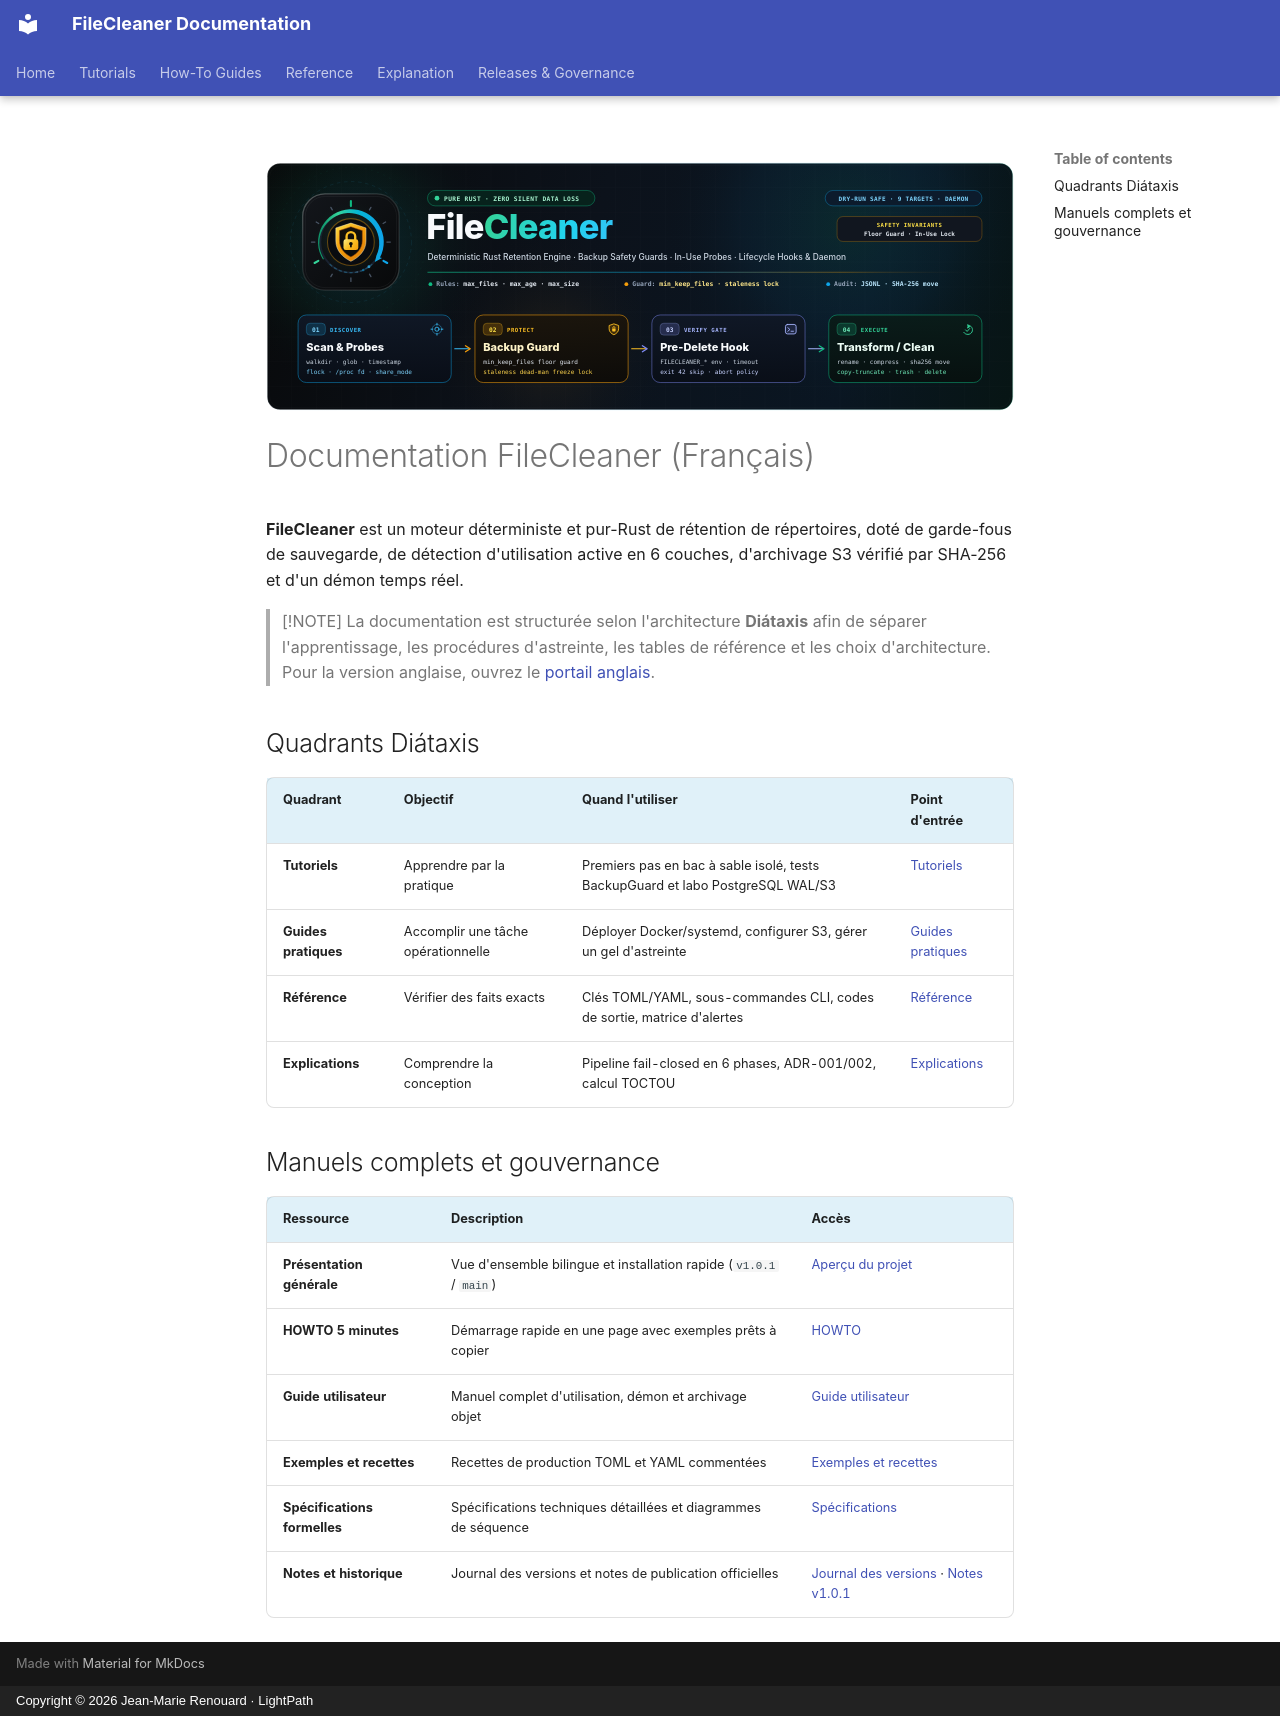

repository: jmrenouard/FileCleaner · page: fr/index.html · generator: mkdocs · copyright: Copyright © 2026 Jean-Marie Renouard · LightPath

<p align="center">
  <img src="../assets/header-banner.svg" alt="FileCleaner — Moteur déterministe de rétention de répertoires en Rust pur" width="100%" />
</p>

# Documentation FileCleaner (Français)

**FileCleaner** est un moteur déterministe et pur-Rust de rétention de répertoires, doté de garde-fous de sauvegarde, de détection d'utilisation active en 6 couches, d'archivage S3 vérifié par SHA-256 et d'un démon temps réel.

> [!NOTE]
> La documentation est structurée selon l'architecture **Diátaxis** afin de séparer l'apprentissage, les procédures d'astreinte, les tables de référence et les choix d'architecture. Pour la version anglaise, ouvrez le [portail anglais](../index.md).

## Quadrants Diátaxis

| Quadrant | Objectif | Quand l'utiliser | Point d'entrée |
| :--- | :--- | :--- | :--- |
| **Tutoriels** | Apprendre par la pratique | Premiers pas en bac à sable isolé, tests BackupGuard et labo PostgreSQL WAL/S3 | [Tutoriels](01-tutoriels/index.md) |
| **Guides pratiques** | Accomplir une tâche opérationnelle | Déployer Docker/systemd, configurer S3, gérer un gel d'astreinte | [Guides pratiques](02-guides-pratiques/index.md) |
| **Référence** | Vérifier des faits exacts | Clés TOML/YAML, sous-commandes CLI, codes de sortie, matrice d'alertes | [Référence](03-reference/index.md) |
| **Explications** | Comprendre la conception | Pipeline fail-closed en 6 phases, ADR-001/002, calcul TOCTOU | [Explications](04-explications/index.md) |

## Manuels complets et gouvernance

| Ressource | Description | Accès |
| :--- | :--- | :--- |
| **Présentation générale** | Vue d'ensemble bilingue et installation rapide (`v1.0.1` / `main`) | [Aperçu du projet](../../README.fr.md) |
| **HOWTO 5 minutes** | Démarrage rapide en une page avec exemples prêts à copier | [HOWTO](HOWTO.md) |
| **Guide utilisateur** | Manuel complet d'utilisation, démon et archivage objet | [Guide utilisateur](GUIDE_UTILISATEUR.md) |
| **Exemples et recettes** | Recettes de production TOML et YAML commentées | [Exemples et recettes](EXEMPLES_RECETTES.md) |
| **Spécifications formelles** | Spécifications techniques détaillées et diagrammes de séquence | [Spécifications](SPECIFICATIONS.md) |
| **Notes et historique** | Journal des versions et notes de publication officielles | [Journal des versions](../../CHANGELOG.md) · [Notes v1.0.1](../RELEASE_NOTES_v1.0.1.md) |
